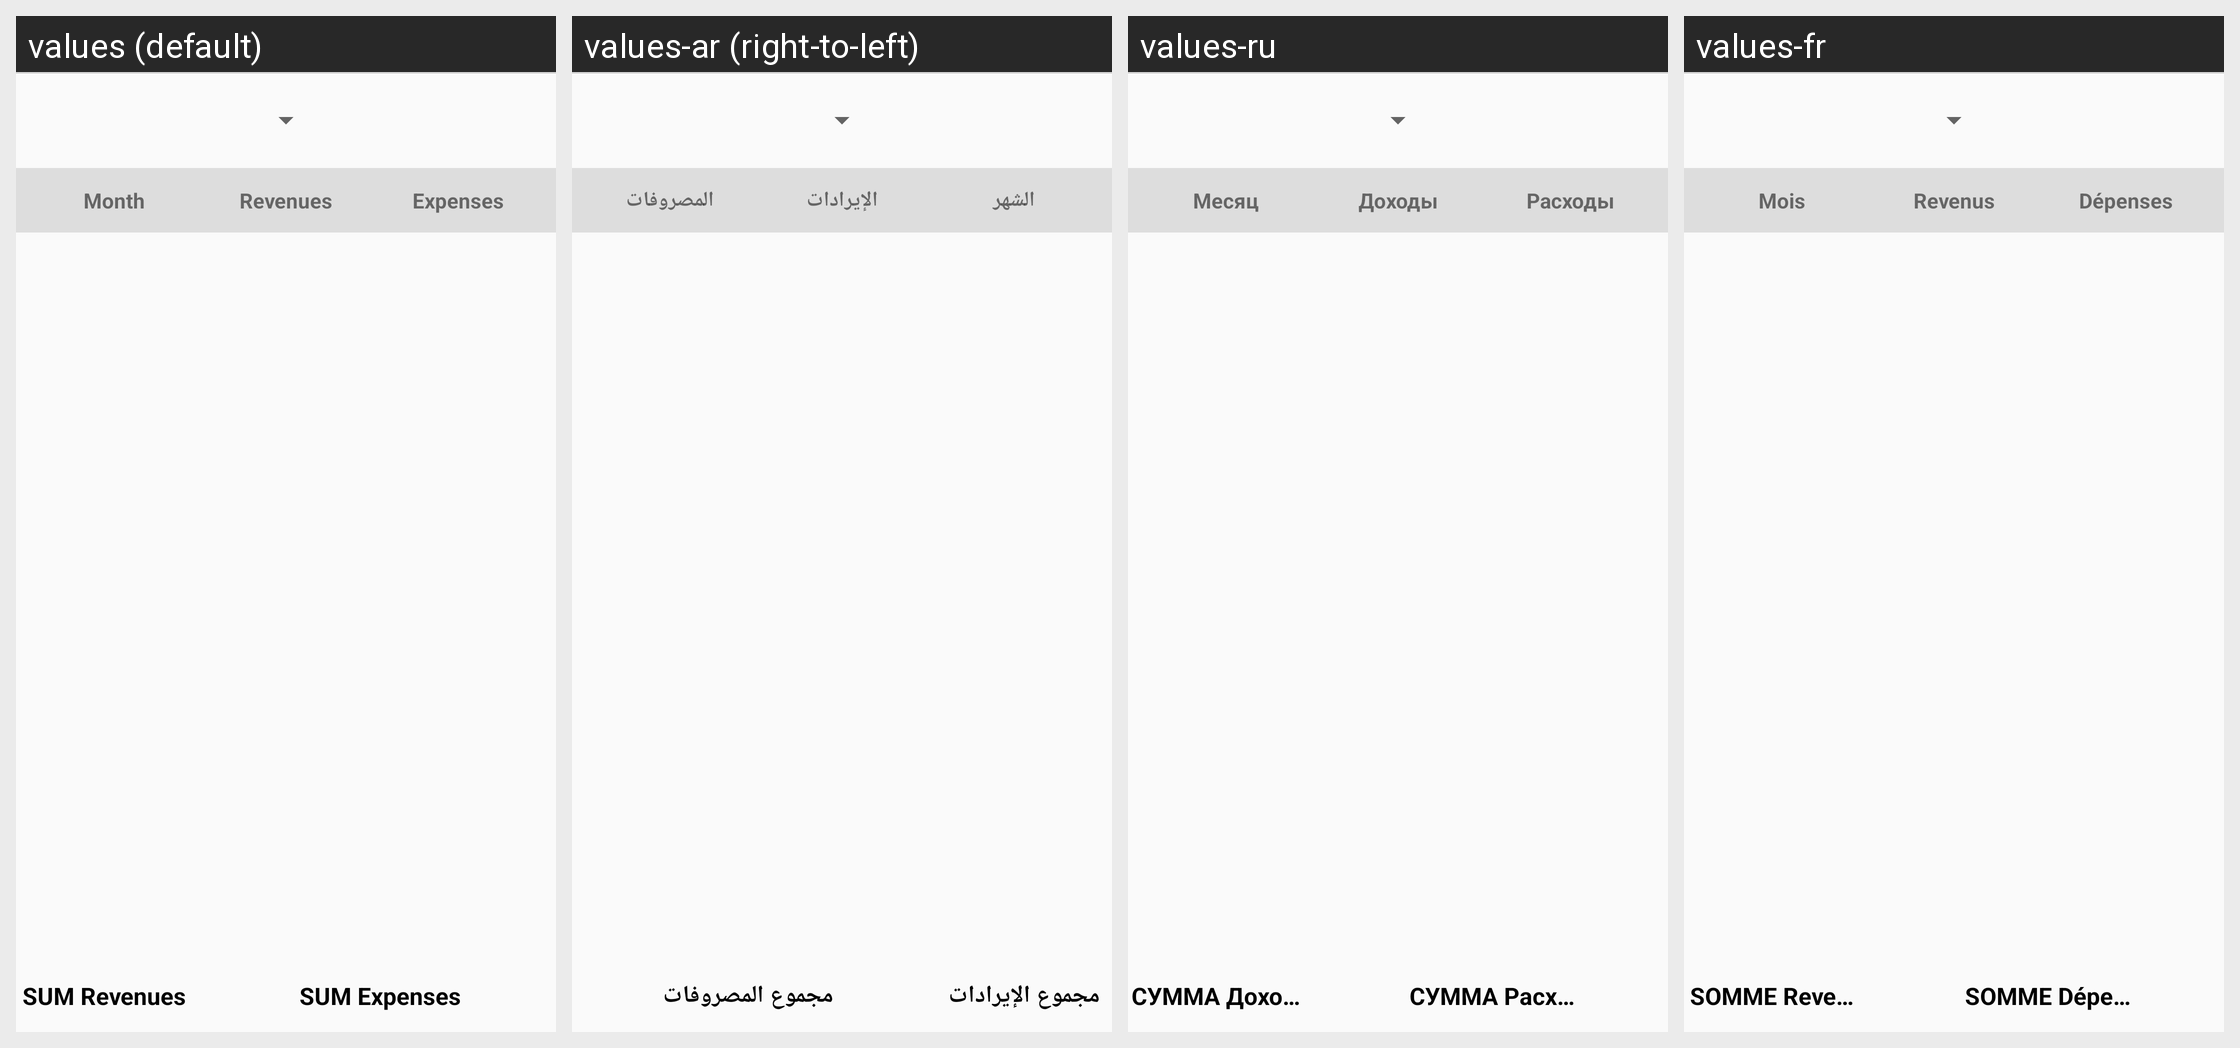

Here is an Android app screen in its default locale and in the app's own translations. Write out the translated-string differences for the strings that appear on this screen.
Android screen res/layout/activity_anno.xml rendered under 4 locales, left to right: values (default), values-ar (right-to-left), values-ru, values-fr. Device: Nexus 5 (rendered at 1080×1920; each locale shown at half size, 540×960, under a caption strip naming it); theme AppTheme.
Other locales in the repository, not shown: values-de, values-es, values-it, values-zh, values-zh-rTW.
Strings drawn on this screen, with the default value and each locale's value (text and hints the layout hard-codes, and strings that could not be matched under every locale, appear in the picture but are not listed):

menu_mese
  values: Month
  values-ar: الشهر
  values-ru: Месяц
  values-fr: Mois

menu_entrate
  values: Revenues
  values-ar: الإيرادات
  values-ru: Доходы
  values-fr: Revenus

menu_uscite
  values: Expenses
  values-ar: المصروفات
  values-ru: Расходы
  values-fr: Dépenses

TOTEntrate
  values: SUM Revenues
  values-ar: مجموع الإيرادات
  values-ru: СУММА Доходов
  values-fr: SOMME Revenus

TOTUscite
  values: SUM Expenses
  values-ar: مجموع المصروفات
  values-ru: СУММА Расходов
  values-fr: SOMME Dépenses
